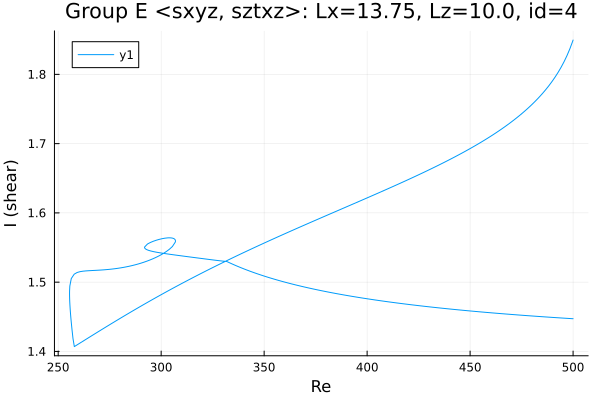

Source data for this figure (header and first rows):
Re, shear
500.0, 1.849
499.8, 1.848
498.4, 1.836
497, 1.827
495.6, 1.818
494.1, 1.81
492.7, 1.803
491.3, 1.796
489.9, 1.79
488.5, 1.785
488, 1.783
486.6, 1.777
485.2, 1.772
483.7, 1.768
482.3, 1.763
480.9, 1.759
479.5, 1.755
478.1, 1.751
476.7, 1.747
475.3, 1.744
473.8, 1.74
472.4, 1.737
471, 1.733
469.6, 1.73
468.2, 1.727
466.8, 1.724
465.4, 1.721
463.9, 1.718
462.5, 1.716
461.1, 1.713
459.7, 1.71
458.3, 1.707
456.9, 1.705
455.5, 1.702
454, 1.7
452.6, 1.697
451.2, 1.695
449.8, 1.692
448.4, 1.69
447, 1.688
445.6, 1.686
444.1, 1.683
442.7, 1.681
441.3, 1.679
439.9, 1.677
438.5, 1.675
437.1, 1.672
435.7, 1.67
434.2, 1.668
432.8, 1.666
431.4, 1.664
430, 1.662
428.6, 1.66
427.2, 1.658
425.8, 1.656
424.3, 1.654
422.9, 1.652
421.5, 1.65
420.1, 1.648
418.7, 1.646
... 459 more rows
